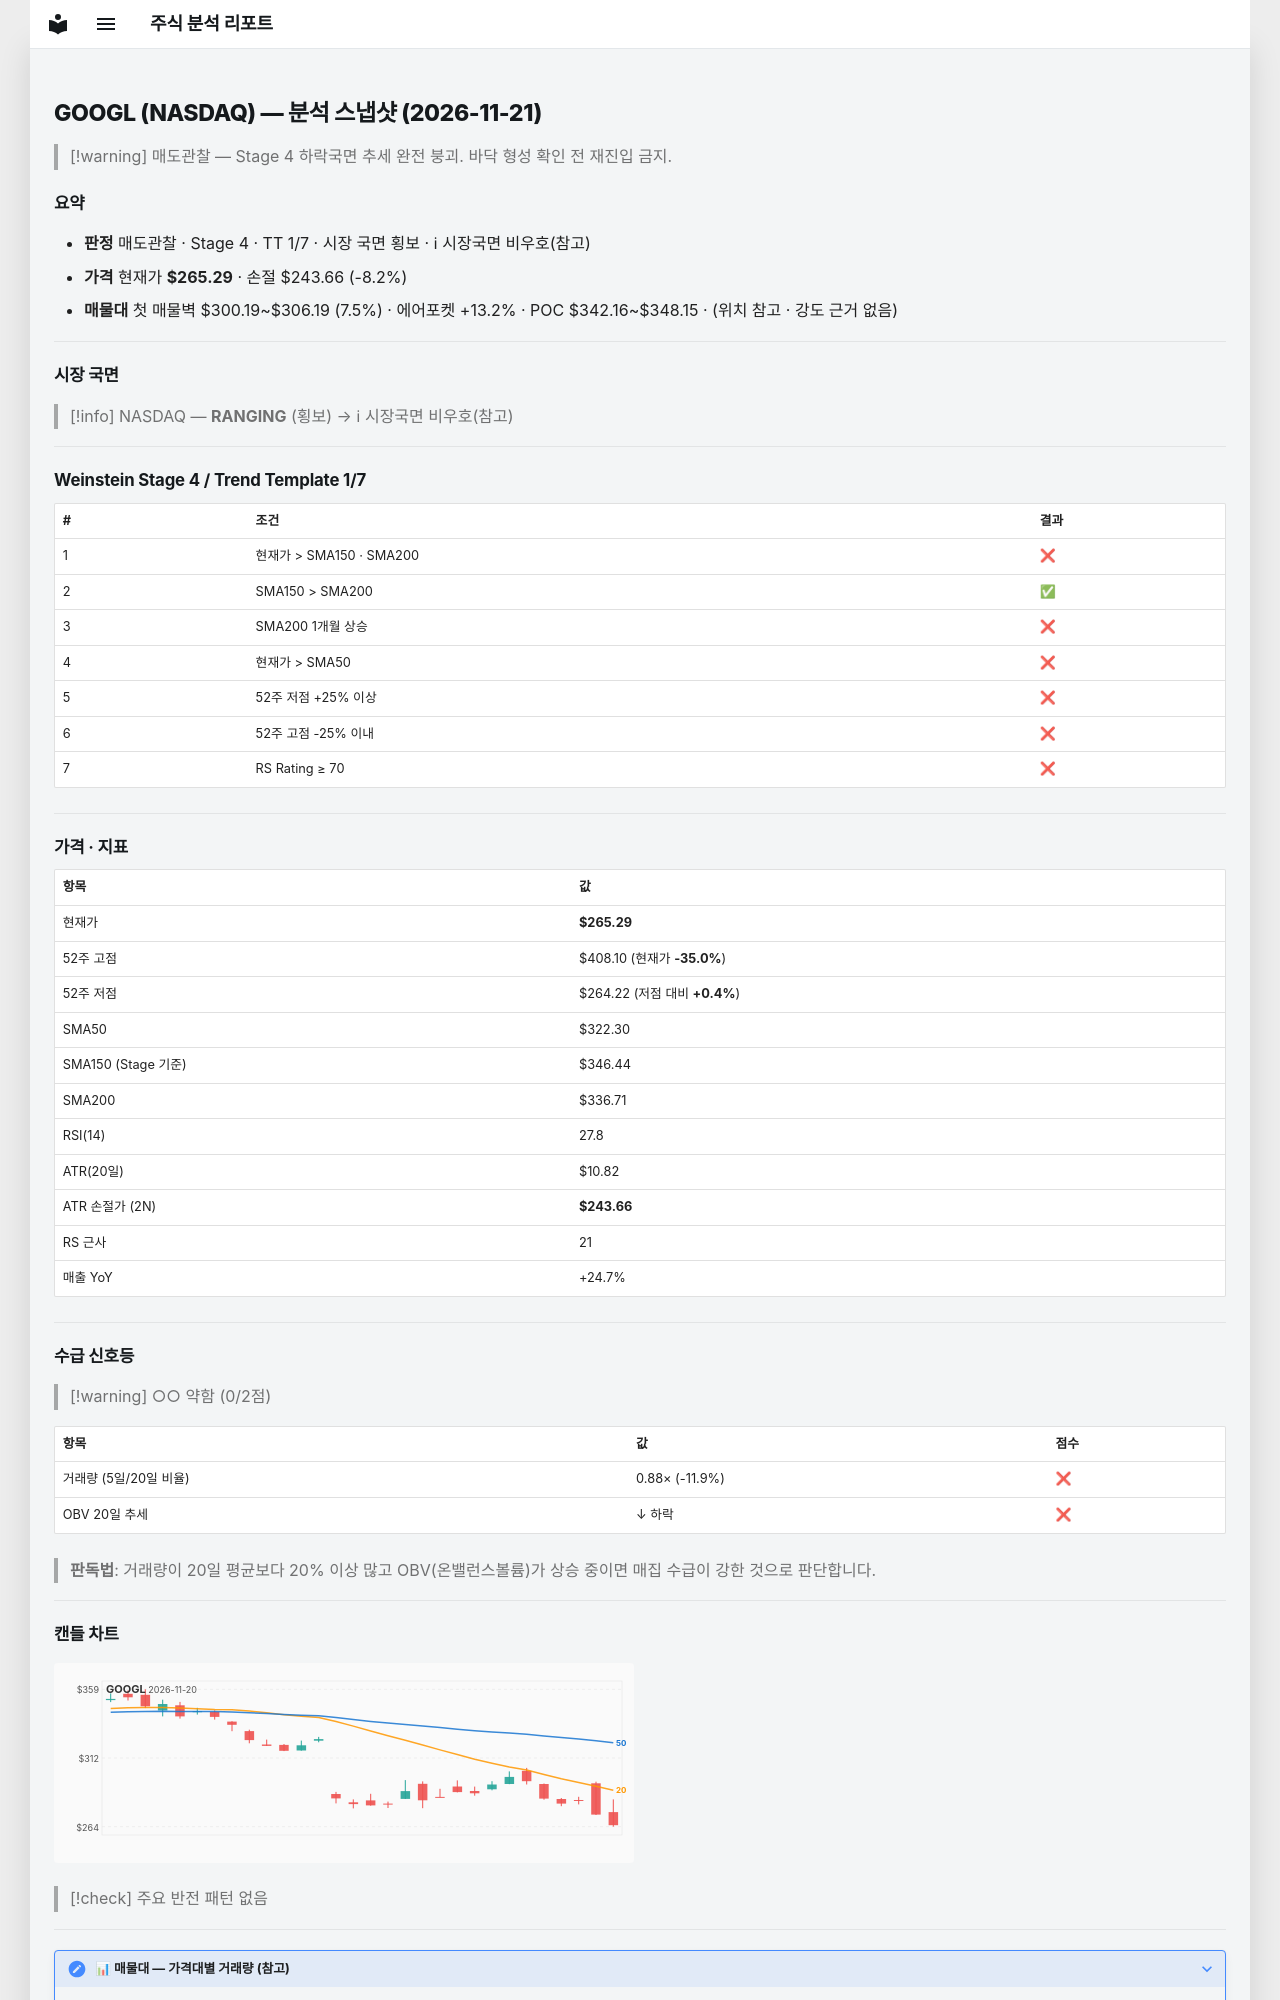

repository: soloandco/stock-reports · page: snapshots/GOOGL-2026-11-21/index.html · generator: mkdocs

---
type: analysis-snapshot
title: GOOGL 분석 스냅샷
ticker: GOOGL
market: NASDAQ
created: 2026-11-21
updated: 2026-11-21
bar-date: 2026-11-20
verdict: 매도관찰
real-rr: 4.57
sma50-gap-pct: -17.7
weekly-position: 저항대아래
weekly-overhead-price: 364.17
weekly-overhead-pct: 37.3
stage: 4
trend-template-score: 1
tt-max: 7
ma-set: sma-50-150-200
price: 265.2900085449219
stop-price: 243.65632568259716
market-regime: RANGING
supply-demand-score: 0/2
supply-demand-label: 약함
status: tracking
tags:
  - stock-agent
  - watchlist
  - GOOGL
  - analysis
related:
  - "[[analysis-template]]"
---

# GOOGL (NASDAQ) — 분석 스냅샷 (2026-11-21)

> [!warning] 매도관찰 — Stage 4 하락국면
> 추세 완전 붕괴. 바닥 형성 확인 전 재진입 금지.

## 요약

- **판정** 매도관찰 · Stage 4 · TT 1/7 · 시장 국면 횡보 · ℹ 시장국면 비우호(참고)
- **가격** 현재가 **$265.29** · 손절 $243.66 (-8.2%)
- **매물대** 첫 매물벽 $300.19~$306.19 (7.5%) · 에어포켓 +13.2% · POC $342.16~$348.15 · (위치 참고 · 강도 근거 없음)

---

## 시장 국면

> [!info] NASDAQ — **RANGING** (횡보) → ℹ 시장국면 비우호(참고)

---

## Weinstein Stage 4 / Trend Template 1/7

| # | 조건 | 결과 |
|---|------|------|
| 1 | 현재가 > SMA150 · SMA200 | ❌ |
| 2 | SMA150 > SMA200 | ✅ |
| 3 | SMA200 1개월 상승 | ❌ |
| 4 | 현재가 > SMA50 | ❌ |
| 5 | 52주 저점 +25% 이상 | ❌ |
| 6 | 52주 고점 -25% 이내 | ❌ |
| 7 | RS Rating ≥ 70 | ❌ |

---

## 가격 · 지표

| 항목 | 값 |
|------|---|
| 현재가 | **$265.29** |
| 52주 고점 | $408.10 (현재가 **-35.0%**) |
| 52주 저점 | $264.22 (저점 대비 **+0.4%**) |
| SMA50 | $322.30 |
| SMA150 (Stage 기준) | $346.44 |
| SMA200 | $336.71 |
| RSI(14) | 27.8 |
| ATR(20일) | $10.82 |
| ATR 손절가 (2N) | **$243.66** |
| RS 근사 | 21 |
| 매출 YoY | +24.7% |

---
## 수급 신호등

> [!warning] ○○ 약함 (0/2점)

| 항목 | 값 | 점수 |
|------|------|------|
| 거래량 (5일/20일 비율) | 0.88× (-11.9%) | ❌ |
| OBV 20일 추세 | ↓ 하락 | ❌ |

> **판독법**: 거래량이 20일 평균보다 20% 이상 많고 OBV(온밸런스볼륨)가 상승 중이면 매집 수급이 강한 것으로 판단합니다.

---
